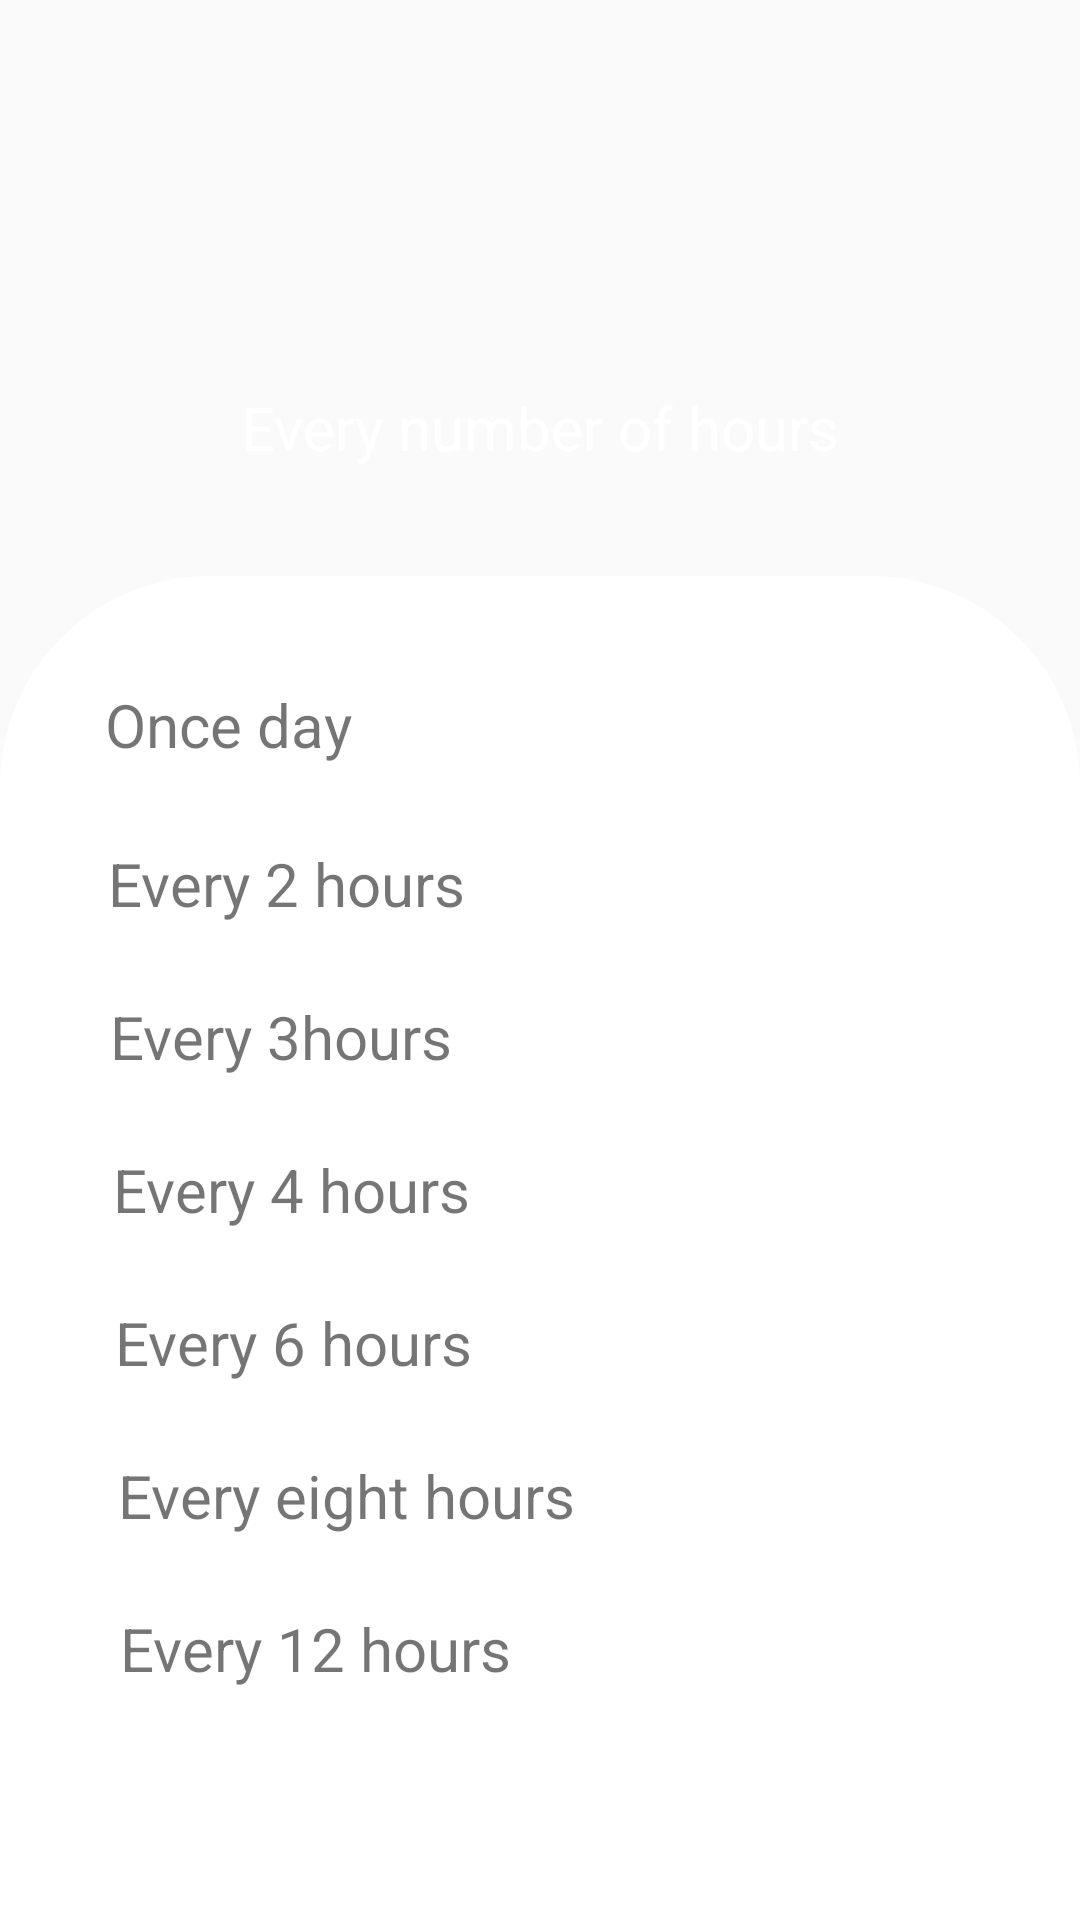

Here is an Android app screen rendered from its layout file. Give the layout XML and the strings, colors and styles it references.
<!-- AndroidManifest.xml: application theme Theme.MedicalReminder -->
<!-- res/layout/number_of_hours_question_screen.xml -->
<?xml version="1.0" encoding="utf-8"?>
<androidx.constraintlayout.widget.ConstraintLayout xmlns:android="http://schemas.android.com/apk/res/android"
    android:layout_width="match_parent"
    xmlns:app="http://schemas.android.com/apk/res-auto"
    xmlns:tools="http://schemas.android.com/tools"
    android:background="@color/blue_300"
    android:layout_height="match_parent">
    <TextView
        android:id="@+id/text"
        android:layout_width="wrap_content"
        android:layout_height="wrap_content"
        android:layout_marginBottom="36dp"
        android:text="Every number of hours"
        android:textColor="@color/white"
        android:textSize="20sp"
        app:layout_constraintBottom_toTopOf="@id/view_q4"
        app:layout_constraintEnd_toEndOf="parent"
        app:layout_constraintStart_toStartOf="parent"
        app:layout_constraintWidth_percent="0.2" />

    <androidx.constraintlayout.widget.ConstraintLayout
        android:id="@+id/view_q4"
        android:layout_width="match_parent"
        android:layout_height="0dp"
        android:background="@drawable/top_corner_card"
        app:layout_constraintBottom_toBottomOf="parent"
        app:layout_constraintStart_toStartOf="parent"
        app:layout_constraintHeight_percent="0.7" >


        <TextView
            android:id="@+id/txtOnceDay"
            android:layout_width="0dp"
            android:layout_height="wrap_content"
            android:layout_marginTop="36dp"
            android:text="@string/once_day"
            android:textSize="20sp"
            app:layout_constraintEnd_toEndOf="parent"
            app:layout_constraintHorizontal_bias="0.487"
            app:layout_constraintStart_toStartOf="parent"
            app:layout_constraintTop_toTopOf="@id/view_q4"
            app:layout_constraintWidth_percent="0.8" />

        <View
            android:id="@+id/line1"
            android:layout_width="0dp"
            android:layout_height="2dp"
            android:layout_marginTop="12dp"
            android:background="@color/gray"
            app:layout_constraintStart_toStartOf="@id/txtOnceDay"
            app:layout_constraintTop_toBottomOf="@id/txtOnceDay"
            app:layout_constraintWidth_percent="0.8" />

        <TextView
            android:id="@+id/txtTwoHour"
            android:layout_width="0dp"
            android:layout_height="wrap_content"
            android:layout_marginTop="12dp"
            android:text="Every 2 hours"
            android:textSize="20sp"
            app:layout_constraintEnd_toEndOf="parent"
            app:layout_constraintHorizontal_bias="0.023"
            app:layout_constraintStart_toStartOf="@id/line1"
            app:layout_constraintTop_toBottomOf="@id/line1"
            app:layout_constraintWidth_percent="0.8" />

        <View
            android:id="@+id/line2"
            android:layout_width="0dp"
            android:layout_height="2dp"
            android:layout_marginTop="12dp"
            android:background="@color/gray"
            app:layout_constraintStart_toStartOf="@id/txtTwoHour"
            app:layout_constraintTop_toBottomOf="@id/txtTwoHour"
            app:layout_constraintWidth_percent="0.8" />

        <TextView
            android:id="@+id/txtThreeHour"
            android:layout_width="0dp"
            android:layout_height="wrap_content"
            android:layout_marginTop="12dp"
            android:text="Every 3hours"
            android:textSize="20sp"
            app:layout_constraintEnd_toEndOf="parent"
            app:layout_constraintHorizontal_bias="0.024"
            app:layout_constraintStart_toStartOf="@id/line2"
            app:layout_constraintTop_toTopOf="@id/line2"
            app:layout_constraintWidth_percent="0.8" />

        <View
            android:id="@+id/line3"
            android:layout_width="0dp"
            android:layout_height="2dp"
            android:layout_marginTop="12dp"
            android:background="@color/gray"
            app:layout_constraintStart_toStartOf="@id/txtThreeHour"
            app:layout_constraintTop_toBottomOf="@id/txtThreeHour"
            app:layout_constraintWidth_percent="0.8" />

        <TextView
            android:id="@+id/txtFourHour"
            android:layout_width="0dp"
            android:layout_height="wrap_content"
            android:layout_marginTop="12dp"
            android:text="Every 4 hours"
            android:textSize="20sp"
            app:layout_constraintEnd_toEndOf="parent"
            app:layout_constraintHorizontal_bias="0.024"
            app:layout_constraintStart_toStartOf="@id/line3"
            app:layout_constraintTop_toTopOf="@id/line3"
            app:layout_constraintWidth_percent="0.8" />

        <View
            android:id="@+id/line4"
            android:layout_width="0dp"
            android:layout_height="2dp"
            android:layout_marginTop="12dp"
            android:background="@color/gray"
            app:layout_constraintStart_toStartOf="@id/txtFourHour"
            app:layout_constraintTop_toBottomOf="@id/txtFourHour"
            app:layout_constraintWidth_percent="0.8" />


        <TextView
            android:id="@+id/txtSixHour"
            android:layout_width="0dp"
            android:layout_height="wrap_content"
            android:layout_marginTop="12dp"
            android:text="Every 6 hours"
            android:textSize="20sp"
            app:layout_constraintEnd_toEndOf="parent"
            app:layout_constraintHorizontal_bias="0.024"
            app:layout_constraintStart_toStartOf="@id/line4"
            app:layout_constraintTop_toTopOf="@id/line4"
            app:layout_constraintWidth_percent="0.8" />

        <View
            android:id="@+id/line5"
            android:layout_width="0dp"
            android:layout_height="2dp"
            android:layout_marginTop="12dp"
            android:background="@color/gray"
            app:layout_constraintStart_toStartOf="@id/txtSixHour"
            app:layout_constraintTop_toBottomOf="@id/txtSixHour"
            app:layout_constraintWidth_percent="0.8" />

        <TextView
            android:id="@+id/txtEightHour"
            android:layout_width="0dp"
            android:layout_height="wrap_content"
            android:layout_marginTop="12dp"
            android:text="Every eight hours"
            android:textSize="20sp"
            app:layout_constraintEnd_toEndOf="parent"
            app:layout_constraintHorizontal_bias="0.024"
            app:layout_constraintStart_toStartOf="@id/line5"
            app:layout_constraintTop_toTopOf="@id/line5"
            app:layout_constraintWidth_percent="0.8" />

        <View
            android:id="@+id/line6"
            android:layout_width="0dp"
            android:layout_height="2dp"
            android:layout_marginTop="12dp"
            android:background="@color/gray"
            app:layout_constraintStart_toStartOf="@id/txtEightHour"
            app:layout_constraintTop_toBottomOf="@id/txtEightHour"
            app:layout_constraintWidth_percent="0.8" />


        <TextView
            android:id="@+id/txtTwelveHour"
            android:layout_width="0dp"
            android:layout_height="wrap_content"
            android:layout_marginTop="12dp"
            android:text="Every 12 hours"
            android:textSize="20sp"
            app:layout_constraintEnd_toEndOf="parent"
            app:layout_constraintHorizontal_bias="0.024"
            app:layout_constraintStart_toStartOf="@id/line6"
            app:layout_constraintTop_toTopOf="@id/line6"
            app:layout_constraintWidth_percent="0.8" />

        <View
            android:id="@+id/line7"
            android:layout_width="0dp"
            android:layout_height="2dp"
            android:layout_marginTop="12dp"
            android:background="@color/gray"
            app:layout_constraintStart_toStartOf="@id/txtTwelveHour"
            app:layout_constraintTop_toBottomOf="@id/txtTwelveHour"
            app:layout_constraintWidth_percent="0.8" />

        <Button
            android:id="@+id/btnNext"
            android:layout_width="0dp"
            android:layout_height="wrap_content"
            android:layout_marginStart="40dp"
            android:layout_marginEnd="40dp"
            android:backgroundTint="@color/blue_300"
            android:visibility="invisible"
            android:text="@string/next"
            android:textColor="@color/white"
            app:layout_constraintBottom_toBottomOf="parent"
            app:layout_constraintEnd_toEndOf="@id/view_q4"
            app:layout_constraintHorizontal_bias="0.0"
            app:layout_constraintStart_toStartOf="@id/view_q4"
            app:layout_constraintTop_toBottomOf="@id/line7"
            app:layout_constraintVertical_bias="0.83" />
    </androidx.constraintlayout.widget.ConstraintLayout>

</androidx.constraintlayout.widget.ConstraintLayout>
<!-- resources referenced by this layout -->
<resources>
  <color name="gray">#FFFFFF</color>
  <color name="white">#FFFFFFFF</color>
  <!-- drawable top_corner_card (drawable) -->
  <?xml version="1.0" encoding="utf-8"?>
  <shape xmlns:android="http://schemas.android.com/apk/res/android">
  
      <solid android:color="@color/white"/>
  
      <corners android:topRightRadius="70dp"
          android:topLeftRadius="70dp"/>
  
  </shape>
  <string name="next">Next</string>
  <string name="once_day">Once day</string>
  <style name="Theme.MedicalReminder" parent="Theme.MaterialComponents.DayNight.NoActionBar.Bridge">
  
          
          <item name="colorPrimary">@color/blue_300</item>
          <item name="colorPrimaryVariant">@color/blue_300</item>
          <item name="colorOnPrimary">@color/white</item>
          
          <item name="colorSecondary">@color/teal_200</item>
          <item name="colorSecondaryVariant">@color/teal_700</item>
          <item name="colorOnSecondary">@color/white</item>
          
          <item name="android:statusBarColor" tools:targetApi="l">?attr/colorPrimaryVariant</item>
          
      </style>
  <color name="teal_200">#FF03DAC5</color>
  <color name="teal_700">#FF018786</color>
</resources>
